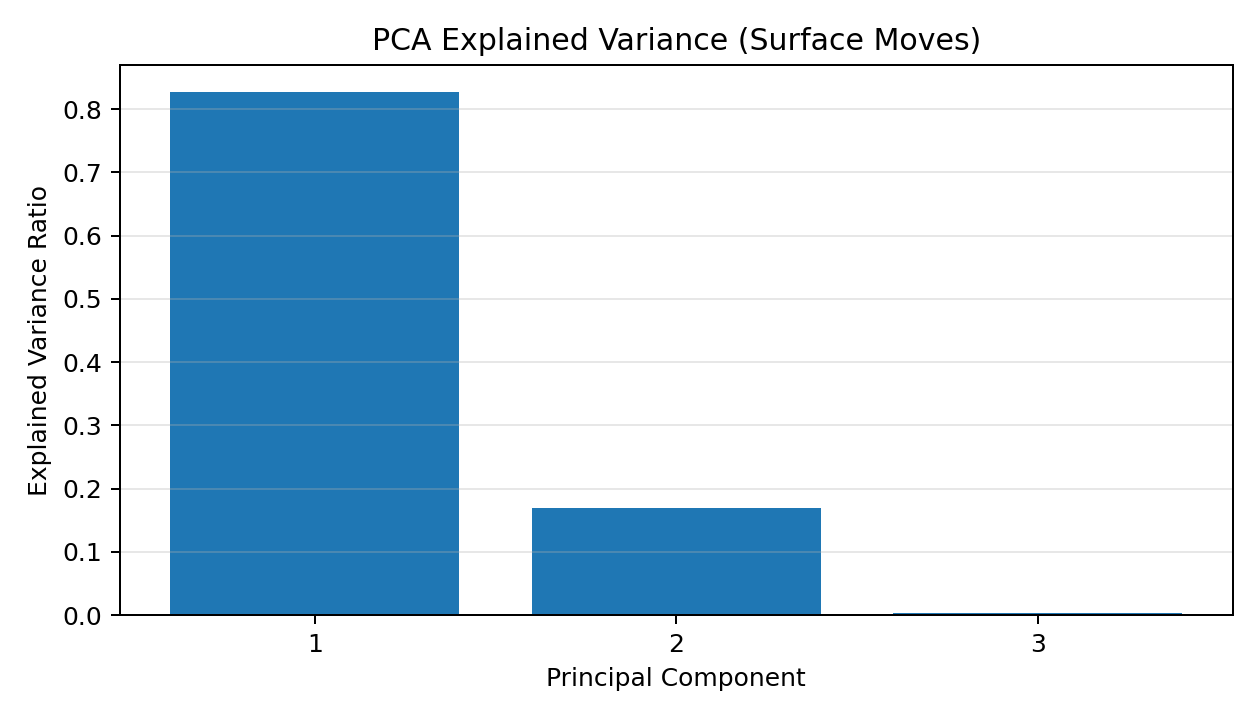

The table this chart was drawn from, first rows:
pc, explained_variance_ratio
1, 0.8278
2, 0.1693
3, 0.002825
